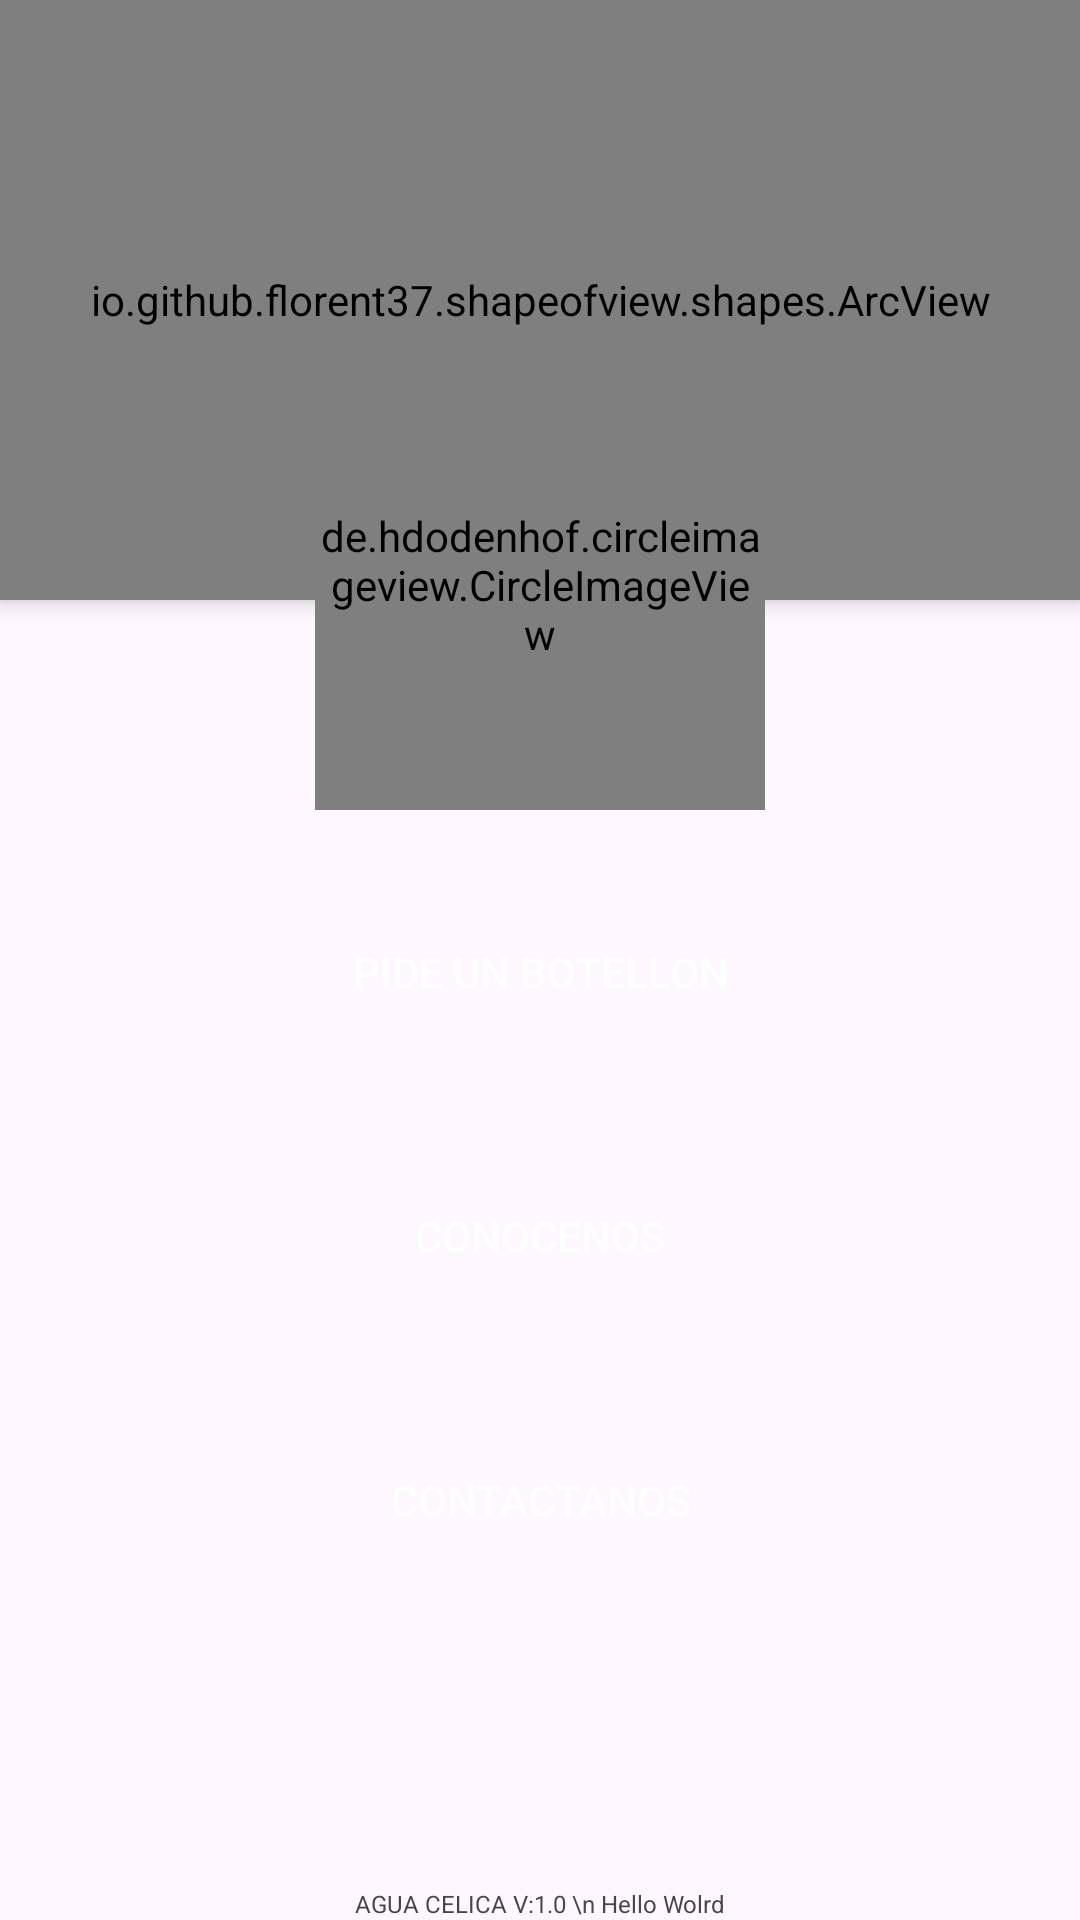

The Android layout XML behind this screen, and the referenced resources:
<!-- AndroidManifest.xml: application theme Theme.AguaPurificadaCelica -->
<!-- res/layout/activity_home.xml -->
<?xml version="1.0" encoding="utf-8"?>
<androidx.coordinatorlayout.widget.CoordinatorLayout xmlns:android="http://schemas.android.com/apk/res/android"
    xmlns:app="http://schemas.android.com/apk/res-auto"
    xmlns:tools="http://schemas.android.com/tools"
    android:layout_width="match_parent"
    android:layout_height="match_parent"
    android:fitsSystemWindows="true"
    tools:context=".activities.Home.Home">


    <LinearLayout
        android:id="@+id/linearLayout"
        android:layout_width="match_parent"
        android:layout_height="match_parent"
        android:orientation="vertical"
        app:layout_behavior="com.google.android.material.appbar.AppBarLayout$ScrollingViewBehavior">

        <io.github.florent37.shapeofview.shapes.ArcView
            android:layout_width="match_parent"
            android:layout_height="200dp"
            android:elevation="4dp"
            app:shape_arc_height="20dp"
            app:shape_arc_position="bottom">

            <View
                android:layout_width="match_parent"
                android:layout_height="wrap_content"
                android:background="@color/colorPrimaryDark" />

            <TextView
                android:id="@+id/textViewNameBookingDetail"
                android:layout_width="match_parent"
                android:layout_height="wrap_content"
                android:layout_marginTop="20dp"
                android:text="AGUA PURIFICADA  \n CELICA"
                android:textAlignment="center"
                android:textColor="@color/colorWhite"
                android:textSize="26sp"
                android:textStyle="bold" />

        </io.github.florent37.shapeofview.shapes.ArcView>


        <LinearLayout
            android:layout_width="match_parent"
            android:layout_height="wrap_content"
            android:layout_marginLeft="20dp"
            android:layout_marginTop="80dp"
            android:layout_marginRight="20dp"
            android:orientation="horizontal">


        </LinearLayout>

        <Button
            android:id="@+id/btnSolicitar"
            android:layout_width="match_parent"
            android:layout_height="wrap_content"
            android:layout_gravity="bottom"
            android:layout_margin="20dp"
            android:background="@drawable/rounded_button"
            android:backgroundTint="@color/colorPrimaryDark"
            android:text="PIDE UN BOTELLON"
            android:textColor="@color/colorWhite" />

        <Button
            android:id="@+id/btnConocenos"
            android:layout_width="match_parent"
            android:layout_height="wrap_content"
            android:layout_gravity="bottom"
            android:layout_margin="20dp"
            android:background="@drawable/rounded_button"
            android:backgroundTint="@color/colorPrimaryDark"
            android:text="CONOCENOS"
            android:textColor="@color/colorWhite" />

        <Button
            android:id="@+id/btnContactanos"
            android:layout_width="match_parent"
            android:layout_height="wrap_content"
            android:layout_gravity="bottom"
            android:layout_margin="20dp"
            android:background="@drawable/rounded_button"
            android:backgroundTint="@color/colorPrimaryDark"
            android:text="CONTACTANOS"
            android:textColor="@color/colorWhite" />

    </LinearLayout>

    <de.hdodenhof.circleimageview.CircleImageView
        android:id="@+id/imageViewProfile"
        android:layout_width="150dp"
        android:layout_height="150dp"
        android:layout_gravity="center|top"
        app:civ_border_width="5dp"
        android:layout_marginTop="120dp"
        app:civ_border_color="#F0F0F0"
        android:src="@drawable/logo"
        />

    <TextView
        android:id="@+id/textView3"
        android:layout_width="wrap_content"
        android:layout_height="wrap_content"
        android:text="AGUA CELICA V:1.0 \n Hello Wolrd"
        android:textAlignment="center"
        android:textSize="8sp"
        app:layout_anchor="@+id/linearLayout"
        app:layout_anchorGravity="bottom|center" />


</androidx.coordinatorlayout.widget.CoordinatorLayout>
<!-- resources referenced by this layout -->
<resources>
  <color name="colorPrimaryDark">#3F51B5</color>
  <color name="colorWhite">#FFFFFF</color>
  <!-- drawable logo: png bitmap (drawable-hdpi, 36002 bytes) -->
  <style name="Theme.AguaPurificadaCelica" parent="Base.Theme.AguaPurificadaCelica" />
  <style name="Base.Theme.AguaPurificadaCelica" parent="Theme.Material3.DayNight.NoActionBar">
          
          
      </style>
</resources>
